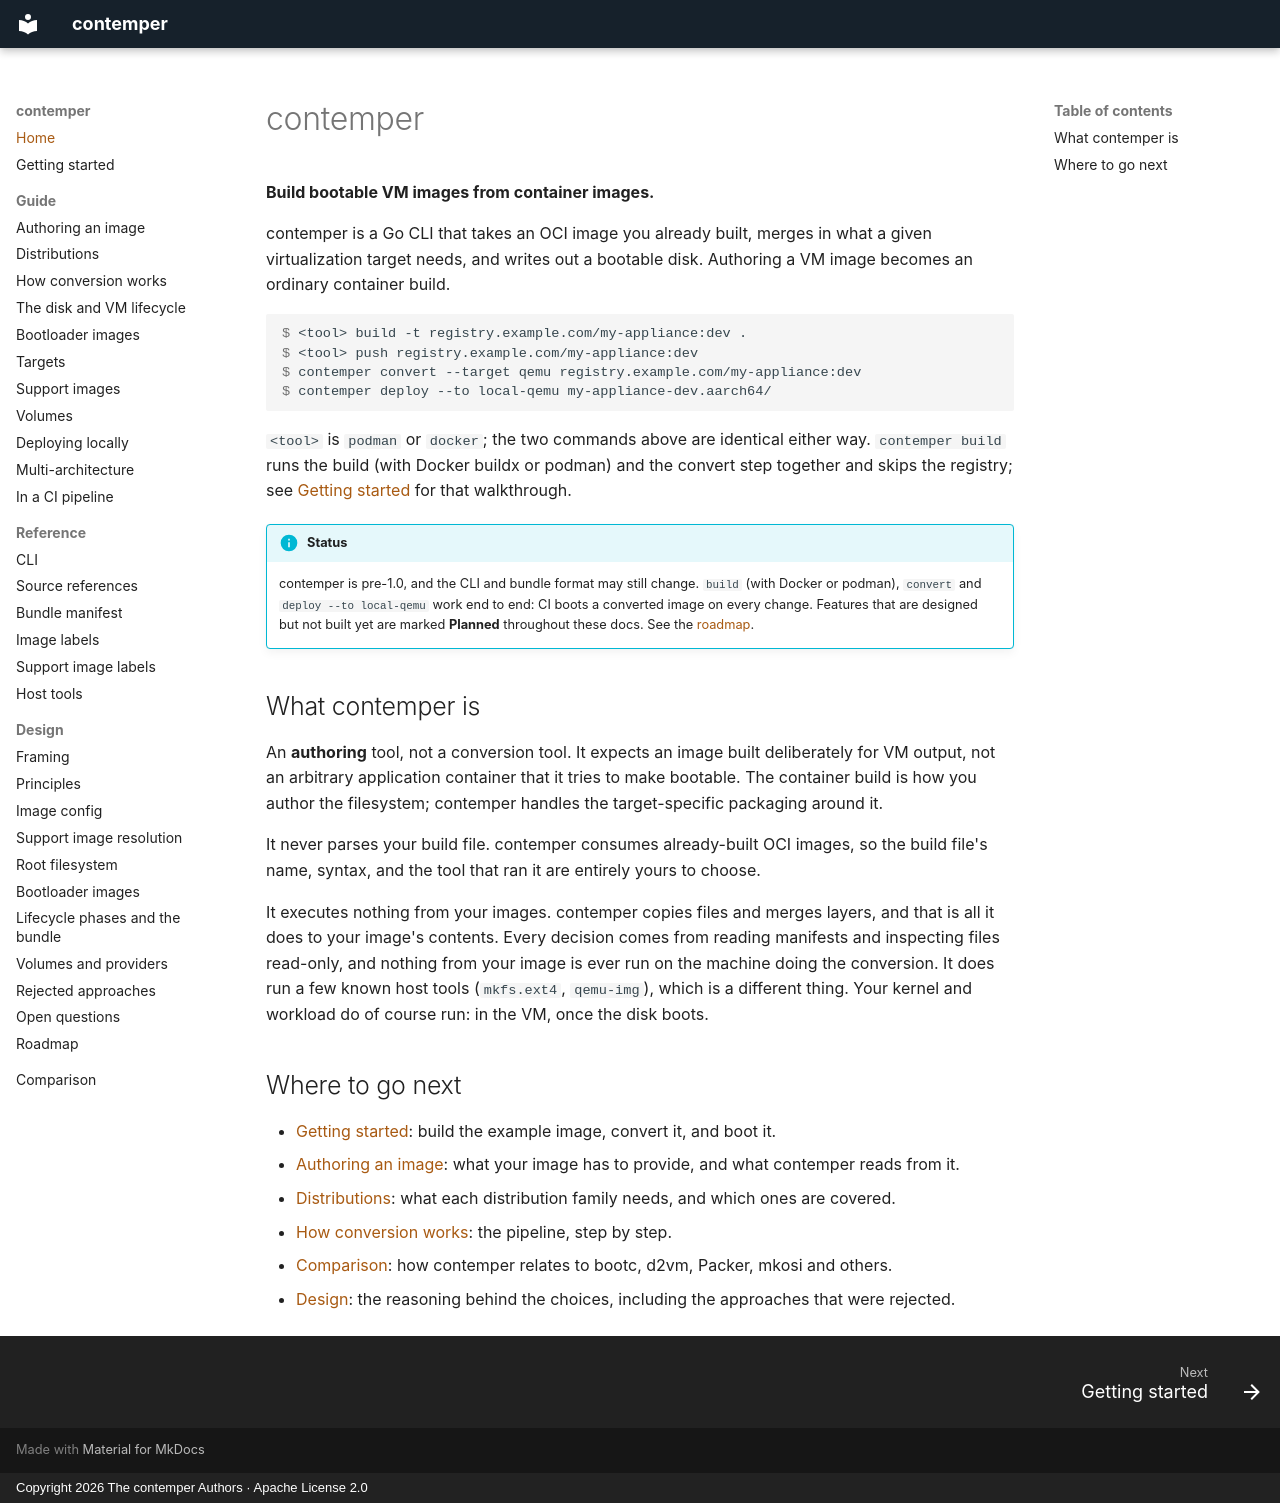

repository: contemper-project/contemper · page: index.html · generator: mkdocs · copyright: Copyright 2026 The contemper Authors · Apache License 2.0

# contemper

**Build bootable VM images from container images.**

contemper is a Go CLI that takes an OCI image you already built, merges
in what a given virtualization target needs, and writes out a bootable
disk. Authoring a VM image becomes an ordinary container build.

```console
$ <tool> build -t registry.example.com/my-appliance:dev .
$ <tool> push registry.example.com/my-appliance:dev
$ contemper convert --target qemu registry.example.com/my-appliance:dev
$ contemper deploy --to local-qemu my-appliance-dev.aarch64/
```

`<tool>` is `podman` or `docker`; the two commands above are identical
either way. `contemper build` runs the build (with Docker buildx or
podman) and the convert step together and skips the registry; see
[Getting started](getting-started.md) for that walkthrough.

!!! info "Status"
    contemper is pre-1.0, and the CLI and bundle format may still change.
    `build` (with Docker or podman), `convert` and `deploy --to local-qemu` work end
    to end: CI boots a converted image on every change. Features that are
    designed but not built yet are marked **Planned** throughout these
    docs. See the [roadmap](design/roadmap.md).

## What contemper is

An **authoring** tool, not a conversion tool. It expects an image built
deliberately for VM output, not an arbitrary application container
that it tries to make bootable. The container build is how you author
the filesystem; contemper handles the target-specific packaging around
it.

It never parses your build file. contemper consumes already-built OCI
images, so the build file's name, syntax, and the tool that ran it are
entirely yours to choose.

It executes nothing from your images. contemper copies files and merges
layers, and that is all it does to your image's contents. Every
decision comes from reading manifests and inspecting files read-only,
and nothing from your image is ever run on the machine doing the
conversion. It does run a few known host tools (`mkfs.ext4`, `qemu-img`),
which is a different thing. Your kernel and workload do of course run:
in the VM, once the disk boots.

## Where to go next

- [Getting started](getting-started.md): build the example image,
  convert it, and boot it.
- [Authoring an image](guide/authoring.md): what your image has to
  provide, and what contemper reads from it.
- [Distributions](guide/distributions.md): what each distribution family
  needs, and which ones are covered.
- [How conversion works](guide/how-it-works.md): the pipeline, step by
  step.
- [Comparison](comparison.md): how contemper relates to bootc, d2vm,
  Packer, mkosi and others.
- [Design](design/index.md): the reasoning behind the choices, including
  the approaches that were rejected.
